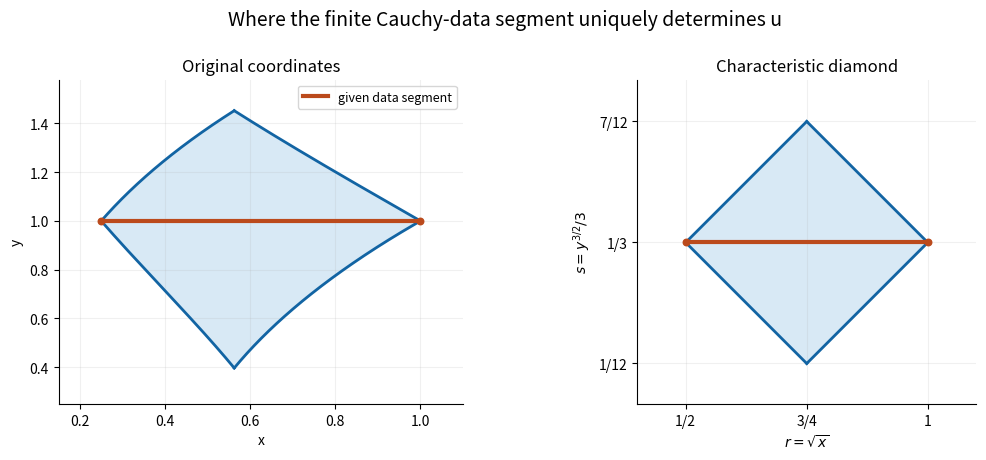

This figure's Python source: (Note: this script raises an exception after producing the figure.)
"""Original domain-of-dependence diagram in physical and transformed coordinates."""
from pathlib import Path
import matplotlib
matplotlib.use('Agg')
import matplotlib.pyplot as plt
import numpy as np

fig,axes=plt.subplots(1,2,figsize=(10.5,4.7),dpi=100,facecolor='white')
s=np.linspace(1/12,7/12,401)
rleft=.5+np.abs(s-1/3);rright=1-np.abs(s-1/3)
y=(3*s)**(2/3)
ax=axes[0];ax.fill_betweenx(y,rleft**2,rright**2,color='#d8e9f5')
ax.plot(rleft**2,y,color='#1264a3',lw=2);ax.plot(rright**2,y,color='#1264a3',lw=2)
ax.plot([.25,1],[1,1],color='#bb4a1c',lw=3,label='given data segment')
ax.scatter([.25,1],[1,1],color='#bb4a1c',s=22,zorder=4)
ax.set(xlim=(.15,1.1),ylim=(.25,1.58),xlabel='x',ylabel='y',title='Original coordinates')
ax.legend(loc='upper right',fontsize=9)
ax=axes[1];ax.fill_betweenx(s,rleft,rright,color='#d8e9f5')
ax.plot(rleft,s,color='#1264a3',lw=2);ax.plot(rright,s,color='#1264a3',lw=2)
ax.plot([.5,1],[1/3,1/3],color='#bb4a1c',lw=3)
ax.scatter([.5,1],[1/3,1/3],color='#bb4a1c',s=22,zorder=4)
ax.set(xlim=(.4,1.1),ylim=(0,.67),xlabel=r'$r=\sqrt{x}$',ylabel=r'$s=y^{3/2}/3$',title='Characteristic diamond')
ax.set_yticks([1/12,1/3,7/12],['1/12','1/3','7/12'])
ax.set_xticks([.5,.75,1],['1/2','3/4','1'])
ax.set_aspect('equal',adjustable='box')
for ax in axes:
    ax.grid(alpha=.18);ax.spines[['top','right']].set_visible(False)
fig.suptitle('Where the finite Cauchy-data segment uniquely determines u',fontsize=14)
fig.subplots_adjust(left=.075,right=.98,top=.83,bottom=.14,wspace=.35)
fig.savefig(Path(__file__).with_suffix('.png').name,facecolor='white',dpi=100)
plt.close(fig)
